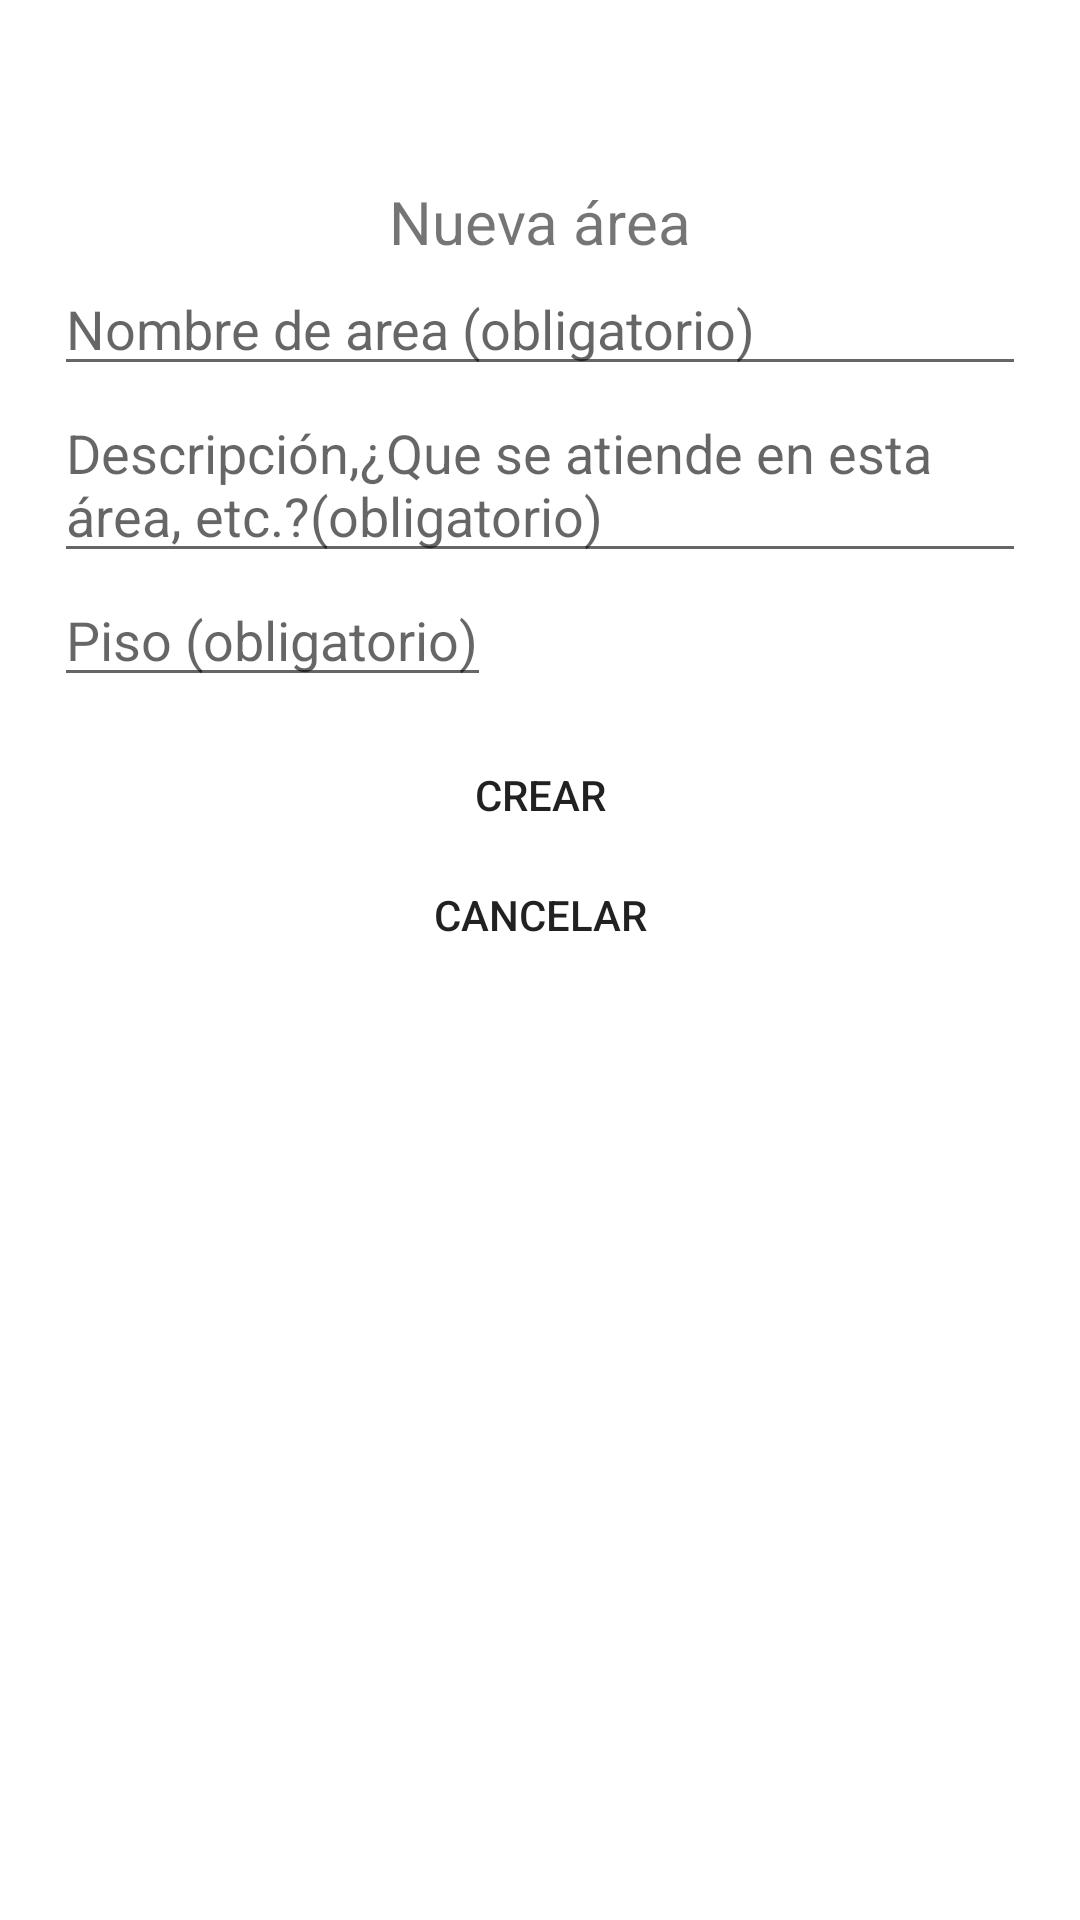

Reconstruct the res/layout file that produces this screen, plus the resources it refers to.
<!-- AndroidManifest.xml: application theme Theme.YoSigo.NoActionBar -->
<!-- res/layout/dialog_new_area.xml -->
<?xml version="1.0" encoding="utf-8"?>
<androidx.constraintlayout.widget.ConstraintLayout xmlns:android="http://schemas.android.com/apk/res/android"
    xmlns:app="http://schemas.android.com/apk/res-auto"
    android:layout_width="match_parent"
    android:layout_height="wrap_content"
    android:paddingBottom="10dp">

    <TextView
        android:id="@+id/title"
        android:layout_width="wrap_content"
        android:layout_height="wrap_content"
        android:text="Nueva área"
        android:textSize="20sp"
        app:layout_constraintBottom_toBottomOf="parent"
        app:layout_constraintEnd_toEndOf="parent"
        app:layout_constraintStart_toStartOf="parent"
        app:layout_constraintTop_toTopOf="parent"
        app:layout_constraintVertical_bias="0.1" />

    <androidx.constraintlayout.widget.Guideline
        android:id="@+id/gLineLeft"
        android:layout_width="wrap_content"
        android:layout_height="wrap_content"
        android:orientation="vertical"
        app:layout_constraintGuide_percent="0.05" />

    <androidx.constraintlayout.widget.Guideline
        android:id="@+id/gLineRight"
        android:layout_width="wrap_content"
        android:layout_height="wrap_content"
        android:orientation="vertical"
        app:layout_constraintGuide_percent="0.95" />

    <EditText
        android:id="@+id/valueArea"
        android:layout_width="0dp"
        android:layout_height="wrap_content"
        android:hint="Nombre de area (obligatorio)"
        android:singleLine="true"
        app:layout_constraintEnd_toEndOf="@id/gLineRight"
        app:layout_constraintStart_toStartOf="@id/gLineLeft"
        app:layout_constraintTop_toBottomOf="@id/title" />

    <EditText
        android:id="@+id/descArea"
        android:layout_width="0dp"
        android:layout_height="wrap_content"
        android:hint="Descripción,¿Que se atiende en esta área, etc.?(obligatorio)"
        android:singleLine="false"
        app:layout_constraintEnd_toEndOf="@id/valueArea"
        app:layout_constraintStart_toStartOf="@id/gLineLeft"
        app:layout_constraintTop_toBottomOf="@id/valueArea" />

    <EditText
        android:id="@+id/floorArea"
        android:layout_width="wrap_content"
        android:layout_height="wrap_content"
        android:hint="Piso (obligatorio)"
        android:inputType="number"
        android:singleLine="true"
        app:layout_constraintStart_toStartOf="@id/gLineLeft"
        app:layout_constraintTop_toBottomOf="@id/descArea" />

    <Button
        android:id="@+id/btnCreate"
        android:layout_width="0dp"
        android:layout_height="35dp"
        android:layout_marginTop="15dp"
        android:background="@drawable/rounded_btn_primary_color"
        android:text="Crear"
        android:textAlignment="center"
        app:layout_constraintEnd_toEndOf="@id/valueArea"
        app:layout_constraintStart_toStartOf="@id/valueArea"
        app:layout_constraintTop_toBottomOf="@id/floorArea" />

    <Button
        android:id="@+id/btnCancel"
        android:layout_width="0dp"
        android:layout_height="35dp"
        android:layout_marginTop="5dp"
        android:background="@drawable/rounded_btn_secondary_color"
        android:text="Cancelar"
        app:layout_constraintEnd_toEndOf="@id/valueArea"
        app:layout_constraintStart_toStartOf="@id/valueArea"
        app:layout_constraintTop_toBottomOf="@id/btnCreate" />

    <View
        android:layout_width="0dp"
        android:layout_height="10dp"
        android:layout_marginTop="5dp"
        android:text="Cancelar"
        app:layout_constraintEnd_toEndOf="@id/btnCancel"
        app:layout_constraintStart_toStartOf="@id/btnCancel"
        app:layout_constraintTop_toBottomOf="@id/btnCancel" />
</androidx.constraintlayout.widget.ConstraintLayout>
<!-- resources referenced by this layout -->
<resources>
  <style name="Theme.YoSigo.NoActionBar">
          <item name="windowActionBar">false</item>
          <item name="windowNoTitle">true</item>
  
      </style>
</resources>
